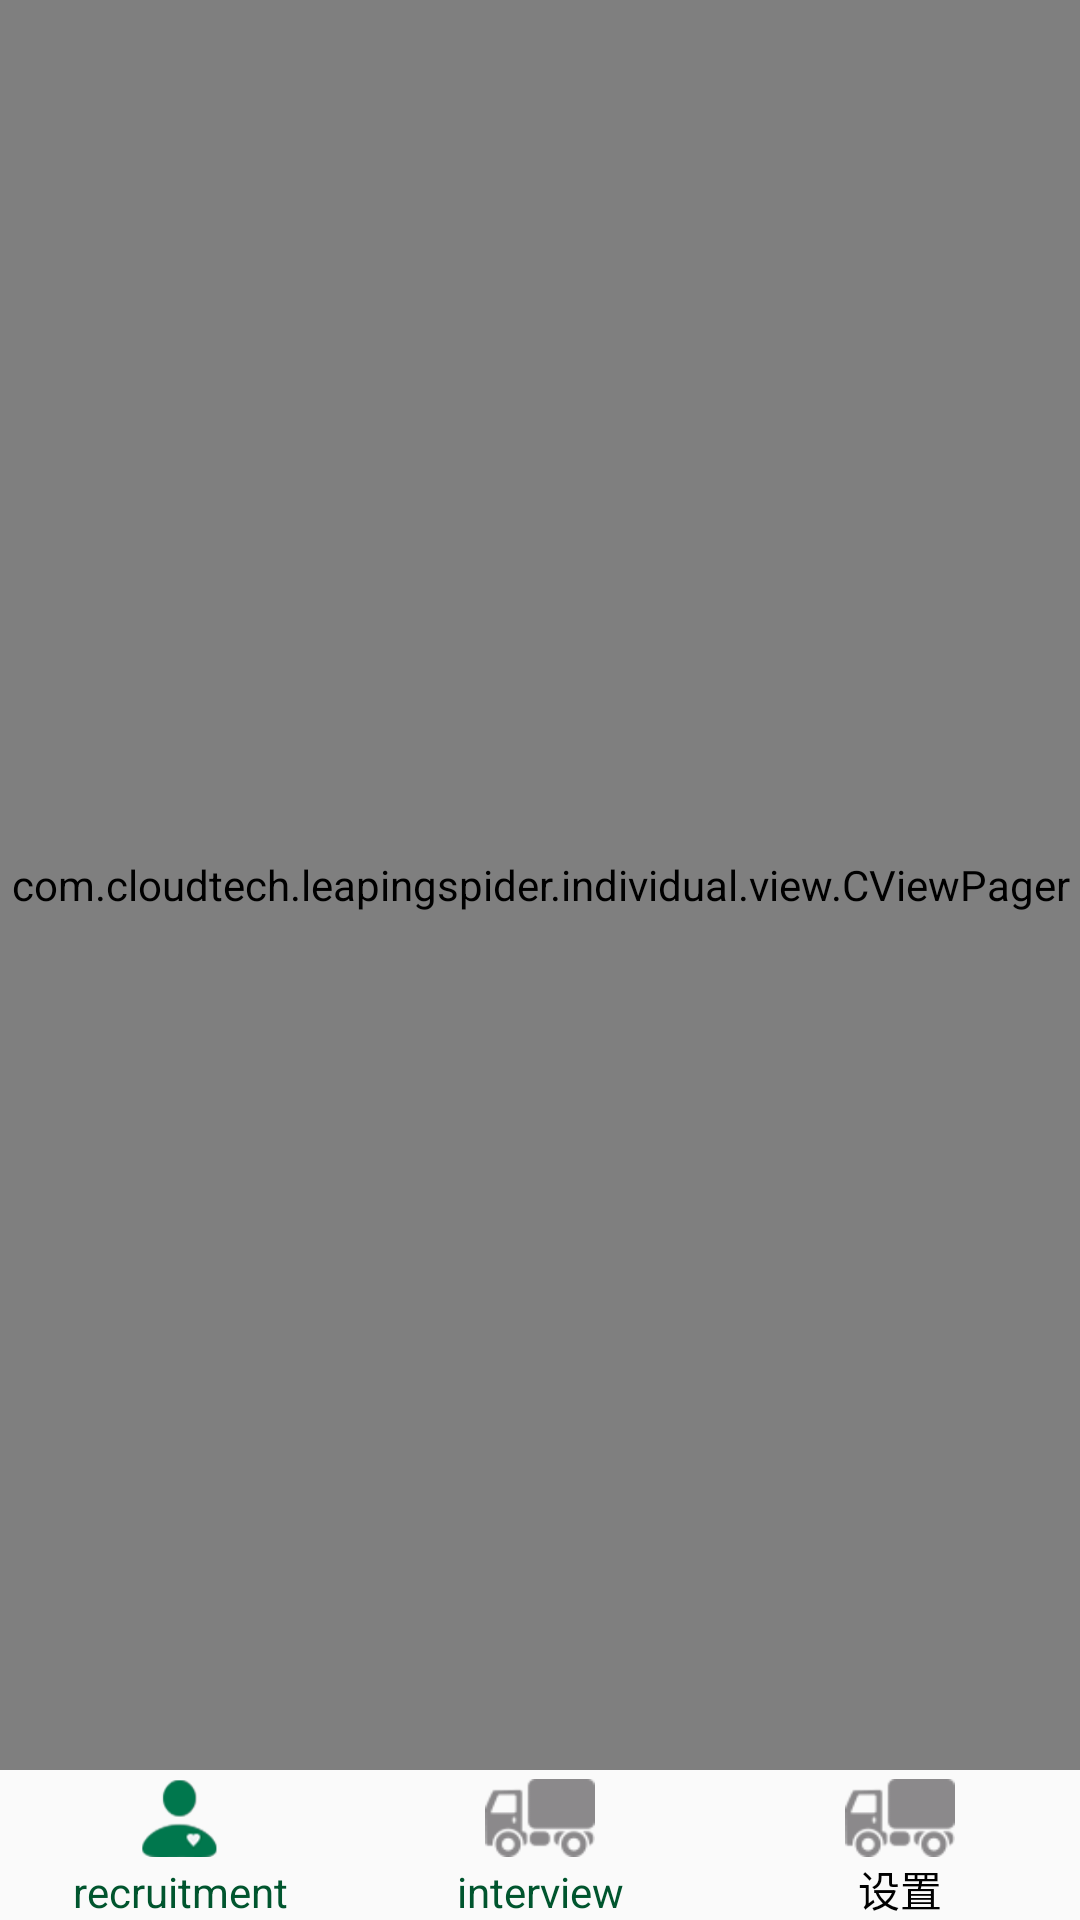

Produce the Android XML layout that renders to this screen, including the resource entries it uses.
<!-- AndroidManifest.xml: application theme AppTheme -->
<!-- res/layout/test.xml -->
<RelativeLayout xmlns:android="http://schemas.android.com/apk/res/android"
    xmlns:tools="http://schemas.android.com/tools"
    android:layout_width="match_parent"
    android:layout_height="match_parent">


    <com.cloudtech.leapingspider.individual.view.CViewPager
        android:id="@+id/vp_home"
        android:layout_width="match_parent"
        android:layout_height="match_parent"
        android:layout_marginBottom="50dp"/>

    <LinearLayout
        android:layout_width="match_parent"
        android:layout_height="50dp"
        android:layout_alignParentBottom="true"
        android:orientation="horizontal">

        <ImageView
            android:id="@+id/iv_home_bg"
            android:layout_width="0dp"
            android:layout_height="26dp"
            android:layout_marginBottom="18dp"
            android:layout_marginTop="3dp"
            android:layout_weight="1"
            android:contentDescription="@string/app_name"
            android:src="@mipmap/nine" />

        <ImageView
            android:id="@+id/iv_interview_bg"
            android:layout_width="0dp"
            android:layout_height="26dp"
            android:layout_marginBottom="18dp"
            android:layout_marginTop="3dp"
            android:layout_weight="1"
            android:contentDescription="@string/app_name"
            android:src="@mipmap/car" />

        
        
        
        
        
        
        
        
        

        <ImageView
            android:id="@+id/iv_setting_bg"
            android:layout_width="0dp"
            android:layout_height="26dp"
            android:layout_marginBottom="18dp"
            android:layout_marginTop="3dp"
            android:layout_weight="1"
            android:contentDescription="@string/app_name"
            android:src="@mipmap/car" />

    </LinearLayout>

    <LinearLayout
        android:layout_width="match_parent"
        android:layout_height="50dp"
        android:layout_alignParentBottom="true"
        android:orientation="horizontal">

        <ImageView
            android:id="@+id/iv_home"
            android:layout_width="0dp"
            android:layout_height="26dp"
            android:layout_marginBottom="18dp"
            android:layout_marginTop="3dp"
            android:layout_weight="1"
            android:alpha="1"
            android:contentDescription="@string/app_name"
            android:src="@mipmap/nine_one" />

        <ImageView
            android:id="@+id/iv_interview"
            android:layout_width="0dp"
            android:layout_height="26dp"
            android:layout_marginBottom="18dp"
            android:layout_marginTop="3dp"
            android:layout_weight="1"
            android:alpha="0"
            android:contentDescription="@string/app_name"
            android:src="@mipmap/car" />

        
        
        
        
        
        
        
        
        
        

        <ImageView
            android:id="@+id/iv_setting"
            android:layout_width="0dp"
            android:layout_height="26dp"
            android:layout_marginBottom="18dp"
            android:layout_marginTop="3dp"
            android:layout_weight="1"
            android:alpha="0"
            android:contentDescription="@string/app_name"
            android:src="@mipmap/car_one" />

    </LinearLayout>

    <RadioGroup
        android:layout_width="match_parent"
        android:layout_height="50dp"
        android:layout_alignParentBottom="true"
        android:orientation="horizontal">

        <RadioButton
            android:layout_width="match_parent"
            android:layout_height="match_parent"
            android:layout_weight="1"
            android:button="@null"
            android:checked="true"
            android:gravity="center_horizontal|bottom"
            android:text="recruitment"
            android:textColor="@color/app_green" />

        <RadioButton
            android:layout_width="match_parent"
            android:layout_height="match_parent"
            android:layout_weight="1"
            android:button="@null"
            android:gravity="center_horizontal|bottom"
            android:text="interview"
            android:textColor="@color/app_green" />

        
        
        
        
        
        
        
        
        

        <RadioButton
            android:layout_width="match_parent"
            android:layout_height="match_parent"
            android:layout_weight="1"
            android:button="@null"
            android:gravity="center_horizontal|bottom"
            android:text="设置"
            android:textColor="@android:color/black" />


    </RadioGroup>

    <RadioGroup
        android:id="@+id/rg_tabs"
        android:layout_width="match_parent"
        android:layout_height="50dp"
        android:layout_alignParentBottom="true"
        android:orientation="horizontal">

        <RadioButton
            android:id="@+id/rb_home"
            android:layout_width="match_parent"
            android:layout_height="match_parent"
            android:layout_weight="1"
            android:alpha="0"
            android:button="@null"
            android:checked="true"
            android:gravity="center_horizontal|bottom"
            android:text="时间" />

        <RadioButton
            android:id="@+id/rb_interview"
            android:layout_width="match_parent"
            android:layout_height="match_parent"
            android:layout_weight="1"
            android:alpha="0"
            android:button="@null"
            android:gravity="center_horizontal|bottom"
            android:text="时间" />

        
        
        
        
        
        
        
        
        
        
        

        <RadioButton
            android:id="@+id/rb_setting"
            android:layout_width="match_parent"
            android:layout_height="match_parent"
            android:layout_weight="1"
            android:alpha="0"
            android:button="@null"
            android:gravity="center_horizontal|bottom"
            android:text="shezhi " />
    </RadioGroup>

</RelativeLayout>
<!-- resources referenced by this layout -->
<resources>
  <color name="app_green">#00552e</color>
  <!-- mipmap car: png bitmap (mipmap-xxhdpi, 38841 bytes) -->
  <!-- mipmap car_one: png bitmap (mipmap-xxhdpi, 38833 bytes) -->
  <!-- mipmap nine: png bitmap (drawable, 20244 bytes) -->
  <!-- mipmap nine_one: png bitmap (mipmap-xxhdpi, 21049 bytes) -->
  <string name="app_name">乡间快递</string>
  <style name="AppTheme" parent="Theme.AppCompat.Light.DarkActionBar">
          
          <item name="colorPrimary">@color/colorPrimary</item>
          <item name="colorPrimaryDark">@color/colorPrimaryDark</item>
          <item name="colorAccent">@color/colorAccent</item>
      </style>
  <color name="colorPrimary">#3F51B5</color>
  <color name="colorPrimaryDark">#303F9F</color>
  <color name="colorAccent">#FF4081</color>
</resources>
